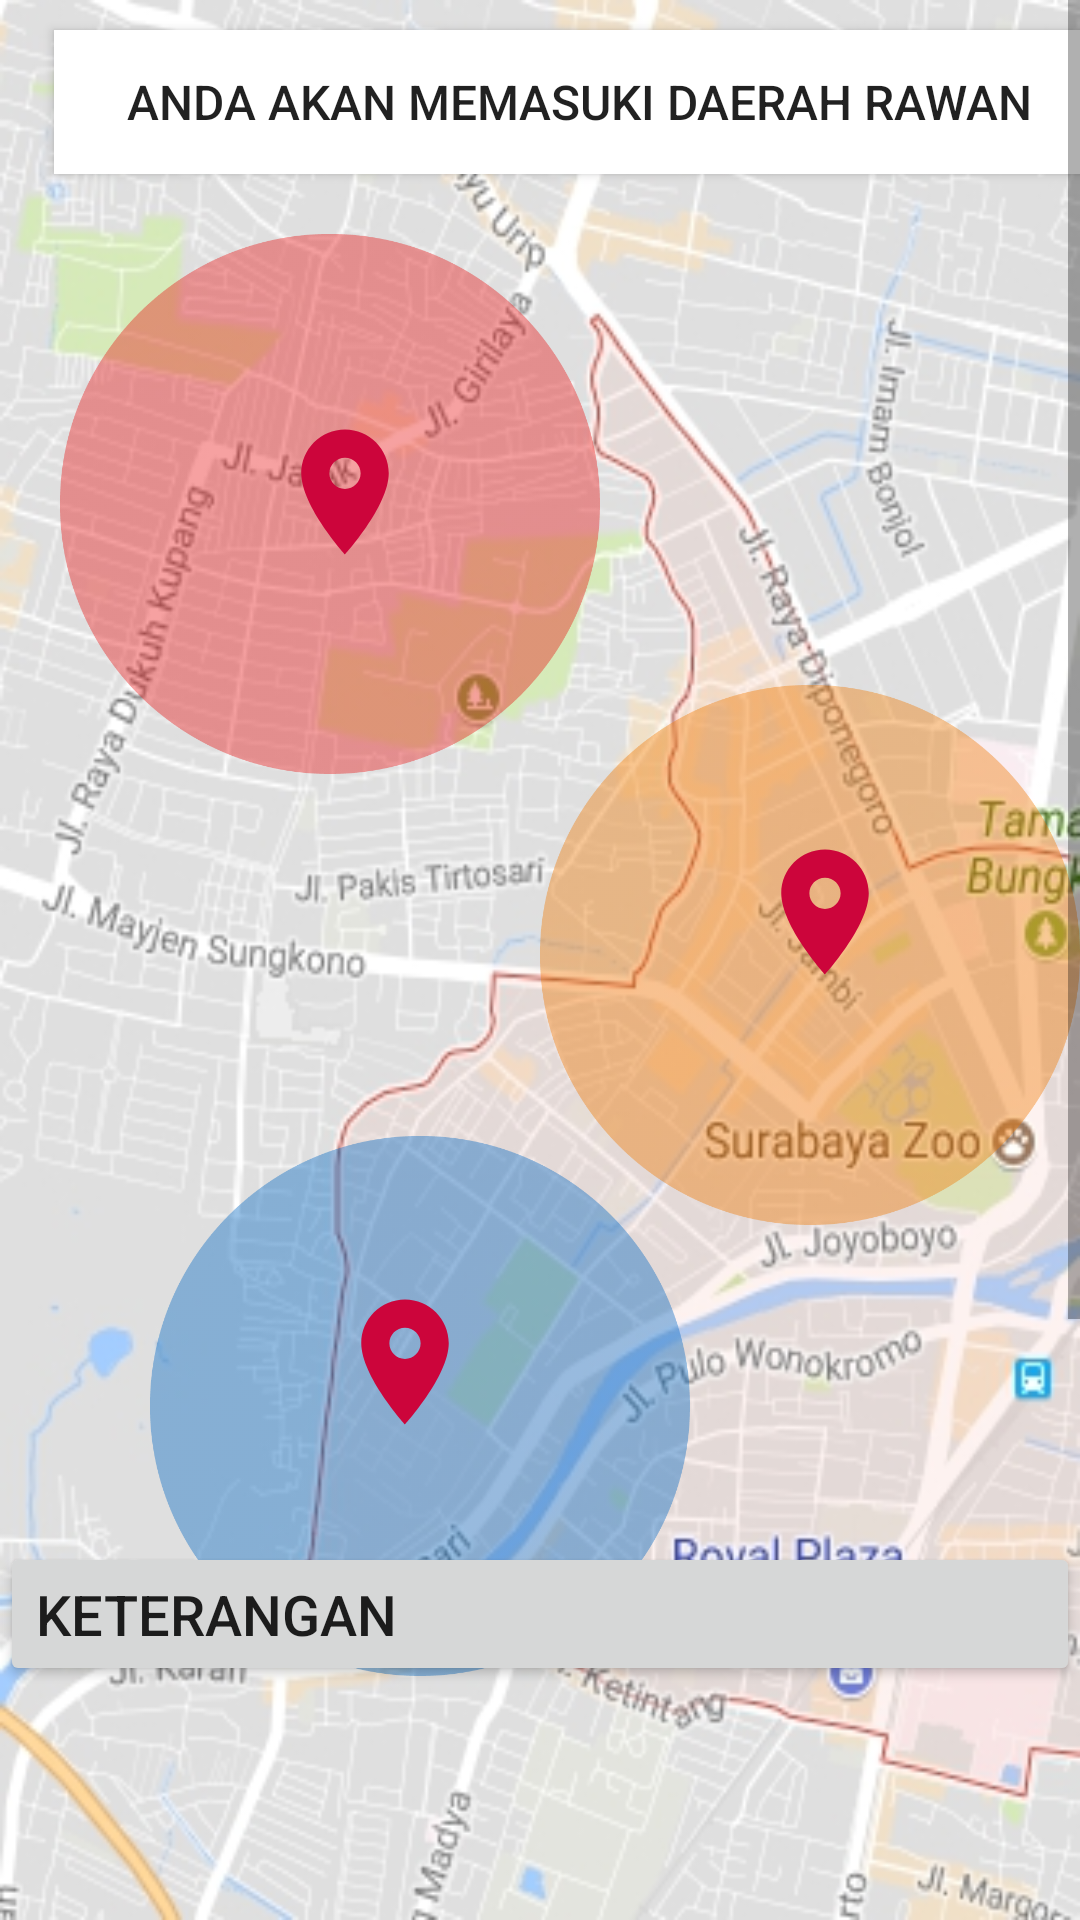

The Android layout XML behind this screen, and the referenced resources:
<!-- AndroidManifest.xml: application theme AppTheme -->
<!-- res/layout/activity_daerah_rawan.xml -->
<?xml version="1.0" encoding="utf-8"?>
<LinearLayout xmlns:android="http://schemas.android.com/apk/res/android"
    android:orientation="vertical" android:layout_width="match_parent"
    android:layout_height="match_parent"
    android:background="@drawable/peta">

    <ScrollView
        android:layout_width="match_parent"
        android:layout_height="match_parent">

        <LinearLayout
            android:layout_width="match_parent"
            android:layout_height="match_parent"
            android:orientation="vertical">

            <Button
                android:layout_width="350dp"
                android:layout_height="match_parent"
                android:layout_marginLeft="18dp"
                android:layout_marginTop="10dp"
                android:background="#FFF"
                android:textSize="16dp"
                android:text="Anda akan memasuki daerah rawan"/>

            <ImageView
                android:layout_width="180dp"
                android:layout_height="180dp"
                android:layout_marginLeft="20dp"
                android:layout_marginTop="20dp"
                android:src="@drawable/lingkaran_merah"/>

            <ImageView
                android:layout_width="180dp"
                android:layout_height="180dp"
                android:layout_marginLeft="180dp"
                android:layout_marginTop="-30dp"
                android:src="@drawable/lingkaran_oren"/>

            <ImageView
                android:layout_width="180dp"
                android:layout_height="180dp"
                android:layout_marginLeft="50dp"
                android:layout_marginTop="-30dp"
                android:src="@drawable/lingkaran_biru"/>

            <ImageView
                android:layout_width="50dp"
                android:layout_height="50dp"
                android:layout_marginTop="-420dp"
                android:layout_marginLeft="90dp"
                android:src="@drawable/location"/>

            <ImageView
                android:layout_width="50dp"
                android:layout_height="50dp"
                android:layout_marginTop="90dp"
                android:layout_marginLeft="250dp"
                android:src="@drawable/location"/>

            <ImageView
                android:layout_width="50dp"
                android:layout_height="50dp"
                android:layout_marginTop="100dp"
                android:layout_marginLeft="110dp"
                android:src="@drawable/location"/>

            <Button
                android:layout_width="match_parent"
                android:layout_height="match_parent"
                android:layout_marginTop="35dp"
                android:text="Keterangan"
                android:textSize="9pt"
                android:textAlignment="viewStart"/>

        </LinearLayout>
    </ScrollView>
</LinearLayout>
<!-- resources referenced by this layout -->
<resources>
  <!-- drawable lingkaran_biru: png bitmap (drawable, 14554 bytes) -->
  <!-- drawable lingkaran_merah: png bitmap (drawable, 14801 bytes) -->
  <!-- drawable lingkaran_oren: png bitmap (drawable, 14556 bytes) -->
  <!-- drawable location (drawable) -->
  <vector xmlns:android="http://schemas.android.com/apk/res/android"
          android:width="24dp"
          android:height="24dp"
          android:viewportWidth="24.0"
          android:viewportHeight="24.0">
      <path
          android:fillColor="#FFcc053b"
          android:pathData="M12,2C8.13,2 5,5.13 5,9c0,5.25 7,13 7,13s7,-7.75 7,-13c0,-3.87 -3.13,-7 -7,-7zM12,11.5c-1.38,0 -2.5,-1.12 -2.5,-2.5s1.12,-2.5 2.5,-2.5 2.5,1.12 2.5,2.5 -1.12,2.5 -2.5,2.5z"/>
  </vector>
  <!-- drawable peta: jpg bitmap (drawable, 146895 bytes) -->
  <style name="AppTheme" parent="Theme.AppCompat.Light.NoActionBar">
          
          <item name="colorPrimary">@color/colorPrimary</item>
          <item name="colorPrimaryDark">@color/colorPrimaryDark</item>
          <item name="colorAccent">@color/colorAccent</item>
      </style>
  <color name="colorPrimary">#3F51B5</color>
  <color name="colorPrimaryDark">#CC053B</color>
  <color name="colorAccent">#cccccc</color>
</resources>
